Dataset: data (GitHub, odeiii/LEMed-Medical-Image-Fusion). Classes: MRI scan, PET scan.

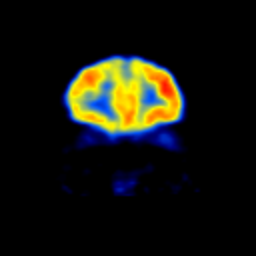
Label: PET scan

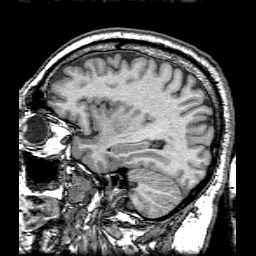
Label: MRI scan

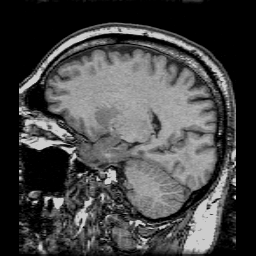
Label: MRI scan

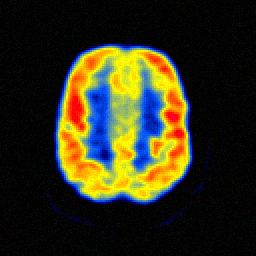
Label: PET scan

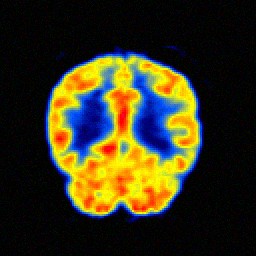
Label: PET scan

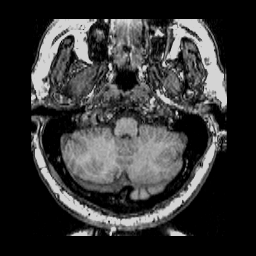
Label: MRI scan
